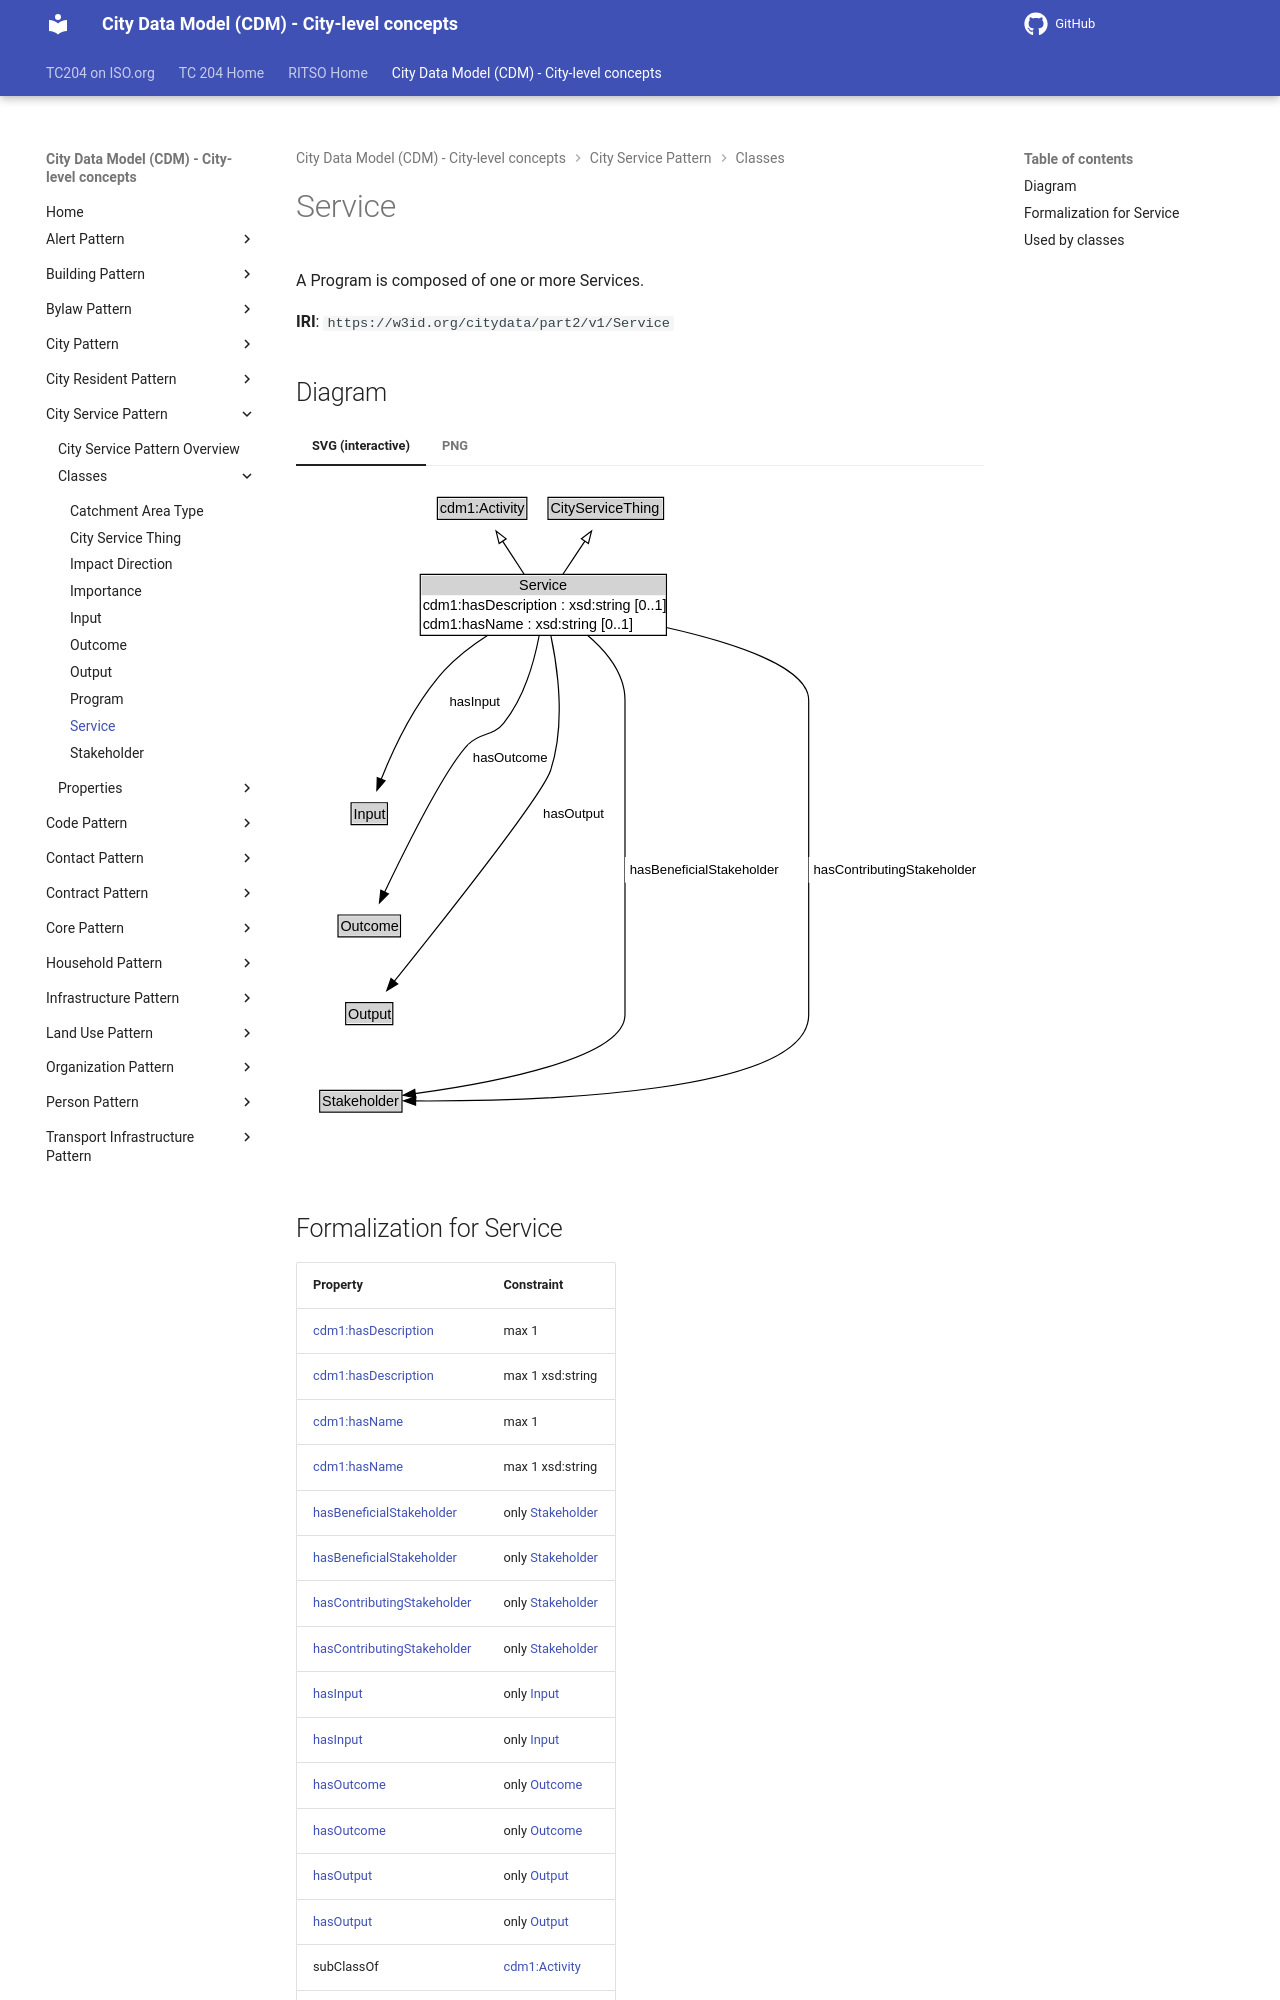

repository: ISO-TC204/ontology-cdm-p2 · page: v1.3.2-alpha.1/classes/Service/index.html · generator: mkdocs

# Service

A Program is composed of one or more Services.

**IRI**: `https://w3id.org/citydata/part2/v1/Service`


## Diagram

=== "SVG (interactive)"

    <!-- Generated by graphviz version 14.1.3 (20260303.0454)
     -->
    <!-- Pages: 1 -->
    <svg width="573pt" height="554pt"
     viewBox="0.00 0.00 573.00 554.00" xmlns="http://www.w3.org/2000/svg" xmlns:xlink="http://www.w3.org/1999/xlink">
    <g id="graph0" class="graph" transform="scale(1 1) rotate(0) translate(4 549.75)">
    <polygon fill="white" stroke="none" points="-4,4 -4,-549.75 568.5,-549.75 568.5,4 -4,4"/>
    <g id="clust3" class="cluster">
    <title>cluster_associated</title>
    </g>
    <!-- cdm1_Activity -->
    <g id="node1" class="node">
    <title>cdm1_Activity</title>
    <g id="a_node1"><a xlink:href="https://w3id.org/citydata/part1/v1/Activity" xlink:title="&lt;TABLE&gt;">
    <polygon fill="lightgray" stroke="none" points="114.75,-519.62 114.75,-535.88 187.25,-535.88 187.25,-519.62 114.75,-519.62"/>
    <text xml:space="preserve" text-anchor="start" x="115.75" y="-523.62" font-family="Arial" font-size="12.00">cdm1:Activity</text>
    <polygon fill="none" stroke="black" points="113.75,-518.62 113.75,-536.88 188.25,-536.88 188.25,-518.62 113.75,-518.62"/>
    </a>
    </g>
    </g>
    <!-- CityServiceThing -->
    <g id="node2" class="node">
    <title>CityServiceThing</title>
    <g id="a_node2"><a xlink:href="../CityServiceThing" xlink:title="&lt;TABLE&gt;">
    <polygon fill="lightgray" stroke="none" points="206.88,-519.62 206.88,-535.88 301.12,-535.88 301.12,-519.62 206.88,-519.62"/>
    <text xml:space="preserve" text-anchor="start" x="207.88" y="-523.62" font-family="Arial" font-size="12.00">CityServiceThing</text>
    <polygon fill="none" stroke="black" points="205.88,-518.62 205.88,-536.88 302.12,-536.88 302.12,-518.62 205.88,-518.62"/>
    </a>
    </g>
    </g>
    <!-- Service -->
    <g id="node3" class="node">
    <title>Service</title>
    <g id="a_node3"><a xlink:href="../Service" xlink:title="&lt;TABLE&gt;">
    <polygon fill="lightgray" stroke="none" points="100.5,-455.5 100.5,-471.75 303.5,-471.75 303.5,-455.5 100.5,-455.5"/>
    <text xml:space="preserve" text-anchor="start" x="181.75" y="-459.5" font-family="Arial" font-size="12.00">Service</text>
    <text xml:space="preserve" text-anchor="start" x="101.5" y="-443.25" font-family="Arial" font-size="12.00">cdm1:hasDescription : xsd:string [0..1]</text>
    <text xml:space="preserve" text-anchor="start" x="101.5" y="-427" font-family="Arial" font-size="12.00">cdm1:hasName : xsd:string [0..1]</text>
    <polygon fill="none" stroke="black" points="99.5,-422 99.5,-472.75 304.5,-472.75 304.5,-422 99.5,-422"/>
    </a>
    </g>
    </g>
    <!-- Service&#45;&gt;cdm1_Activity -->
    <g id="edge1" class="edge">
    <title>Service&#45;&gt;cdm1_Activity</title>
    <path fill="none" stroke="black" d="M186.16,-472.71C180.42,-481.54 173.9,-491.55 168.06,-500.54"/>
    <polygon fill="none" stroke="black" points="165.16,-498.57 162.64,-508.86 171.03,-502.39 165.16,-498.57"/>
    </g>
    <!-- Service&#45;&gt;CityServiceThing -->
    <g id="edge2" class="edge">
    <title>Service&#45;&gt;CityServiceThing</title>
    <path fill="none" stroke="black" d="M218.15,-472.71C224,-481.54 230.65,-491.55 236.61,-500.54"/>
    <polygon fill="none" stroke="black" points="233.69,-502.47 242.14,-508.87 239.52,-498.6 233.69,-502.47"/>
    </g>
    <!-- Invis -->
    <!-- Service&#45;&gt;Invis -->
    <!-- Input -->
    <g id="node5" class="node">
    <title>Input</title>
    <g id="a_node5"><a xlink:href="../Input" xlink:title="&lt;TABLE&gt;">
    <polygon fill="lightgray" stroke="none" points="42.88,-265.38 42.88,-281.62 71.12,-281.62 71.12,-265.38 42.88,-265.38"/>
    <text xml:space="preserve" text-anchor="start" x="43.88" y="-269.38" font-family="Arial" font-size="12.00">Input</text>
    <polygon fill="none" stroke="black" points="41.88,-264.38 41.88,-282.62 72.12,-282.62 72.12,-264.38 41.88,-264.38"/>
    </a>
    </g>
    </g>
    <!-- Service&#45;&gt;Input -->
    <g id="edge10" class="edge">
    <title>Service&#45;&gt;Input</title>
    <path fill="none" stroke="black" d="M155.72,-422.14C143.04,-414.03 129.98,-404.18 119.75,-393 95.11,-366.07 77.11,-327.68 66.86,-301.96"/>
    <polygon fill="black" stroke="black" points="70.23,-300.95 63.37,-292.87 63.69,-303.46 70.23,-300.95"/>
    <polygon fill="white" stroke="none" points="119.75,-356.25 119.75,-377.75 169,-377.75 169,-356.25 119.75,-356.25"/>
    <text xml:space="preserve" text-anchor="start" x="123.75" y="-363.25" font-family="Arial" font-size="11.00">hasInput</text>
    </g>
    <!-- Outcome -->
    <g id="node6" class="node">
    <title>Outcome</title>
    <g id="a_node6"><a xlink:href="../Outcome" xlink:title="&lt;TABLE&gt;">
    <polygon fill="lightgray" stroke="none" points="32,-171.88 32,-188.12 82,-188.12 82,-171.88 32,-171.88"/>
    <text xml:space="preserve" text-anchor="start" x="33" y="-175.88" font-family="Arial" font-size="12.00">Outcome</text>
    <polygon fill="none" stroke="black" points="31,-170.88 31,-189.12 83,-189.12 83,-170.88 31,-170.88"/>
    </a>
    </g>
    </g>
    <!-- Service&#45;&gt;Outcome -->
    <g id="edge11" class="edge">
    <title>Service&#45;&gt;Outcome</title>
    <path fill="none" stroke="black" d="M198.58,-422.11C194.55,-400.92 186.1,-370.29 169,-349 159.32,-336.95 149.94,-342.16 139.25,-331 120.83,-311.78 87.86,-245.9 69.76,-208.15"/>
    <polygon fill="black" stroke="black" points="72.98,-206.75 65.52,-199.23 66.66,-209.76 72.98,-206.75"/>
    <polygon fill="white" stroke="none" points="139.25,-309.5 139.25,-331 208,-331 208,-309.5 139.25,-309.5"/>
    <text xml:space="preserve" text-anchor="start" x="143.25" y="-316.5" font-family="Arial" font-size="11.00">hasOutcome</text>
    </g>
    <!-- Output -->
    <g id="node7" class="node">
    <title>Output</title>
    <g id="a_node7"><a xlink:href="../Output" xlink:title="&lt;TABLE&gt;">
    <polygon fill="lightgray" stroke="none" points="38.38,-98.88 38.38,-115.12 75.62,-115.12 75.62,-98.88 38.38,-98.88"/>
    <text xml:space="preserve" text-anchor="start" x="39.38" y="-102.88" font-family="Arial" font-size="12.00">Output</text>
    <polygon fill="none" stroke="black" points="37.38,-97.88 37.38,-116.12 76.62,-116.12 76.62,-97.88 37.38,-97.88"/>
    </a>
    </g>
    </g>
    <!-- Service&#45;&gt;Output -->
    <g id="edge12" class="edge">
    <title>Service&#45;&gt;Output</title>
    <path fill="none" stroke="black" d="M208.17,-422.16C214.14,-394.23 220.59,-347.3 208,-309.5 201.28,-289.34 117.64,-183.53 77.81,-133.83"/>
    <polygon fill="black" stroke="black" points="80.63,-131.75 71.64,-126.14 75.17,-136.13 80.63,-131.75"/>
    <polygon fill="white" stroke="none" points="197.77,-262.75 197.77,-284.25 255.27,-284.25 255.27,-262.75 197.77,-262.75"/>
    <text xml:space="preserve" text-anchor="start" x="201.77" y="-269.75" font-family="Arial" font-size="11.00">hasOutput</text>
    </g>
    <!-- Stakeholder -->
    <g id="node8" class="node">
    <title>Stakeholder</title>
    <g id="a_node8"><a xlink:href="../Stakeholder" xlink:title="&lt;TABLE&gt;">
    <polygon fill="lightgray" stroke="none" points="16.75,-25.88 16.75,-42.12 83.25,-42.12 83.25,-25.88 16.75,-25.88"/>
    <text xml:space="preserve" text-anchor="start" x="17.75" y="-29.88" font-family="Arial" font-size="12.00">Stakeholder</text>
    <polygon fill="none" stroke="black" points="15.75,-24.88 15.75,-43.12 84.25,-43.12 84.25,-24.88 15.75,-24.88"/>
    </a>
    </g>
    </g>
    <!-- Service&#45;&gt;Stakeholder -->
    <g id="edge8" class="edge">
    <title>Service&#45;&gt;Stakeholder</title>
    <path fill="none" stroke="black" d="M238.79,-422.16C254.81,-408.5 270,-389.8 270,-368 270,-368 270,-368 270,-106 270,-69.56 159.3,-49.09 94.95,-40.27"/>
    <polygon fill="black" stroke="black" points="95.77,-36.85 85.39,-39.01 94.85,-43.79 95.77,-36.85"/>
    <polygon fill="white" stroke="none" points="270,-216 270,-237.5 399.5,-237.5 399.5,-216 270,-216"/>
    <text xml:space="preserve" text-anchor="start" x="274" y="-223" font-family="Arial" font-size="11.00">hasBeneficialStakeholder</text>
    </g>
    <!-- Service&#45;&gt;Stakeholder -->
    <g id="edge9" class="edge">
    <title>Service&#45;&gt;Stakeholder</title>
    <path fill="none" stroke="black" d="M304.41,-428.6C362.22,-415.55 423,-395.33 423,-368 423,-368 423,-368 423,-106 423,-40.04 195.08,-33.82 95.57,-34.24"/>
    <polygon fill="black" stroke="black" points="95.58,-30.74 85.6,-34.31 95.63,-37.74 95.58,-30.74"/>
    <polygon fill="white" stroke="none" points="423,-216 423,-237.5 564.5,-237.5 564.5,-216 423,-216"/>
    <text xml:space="preserve" text-anchor="start" x="427" y="-223" font-family="Arial" font-size="11.00">hasContributingStakeholder</text>
    </g>
    <!-- Invis&#45;&gt;Input -->
    <!-- Input&#45;&gt;Outcome -->
    <!-- Outcome&#45;&gt;Output -->
    <!-- Output&#45;&gt;Stakeholder -->
    </g>
    </svg>
